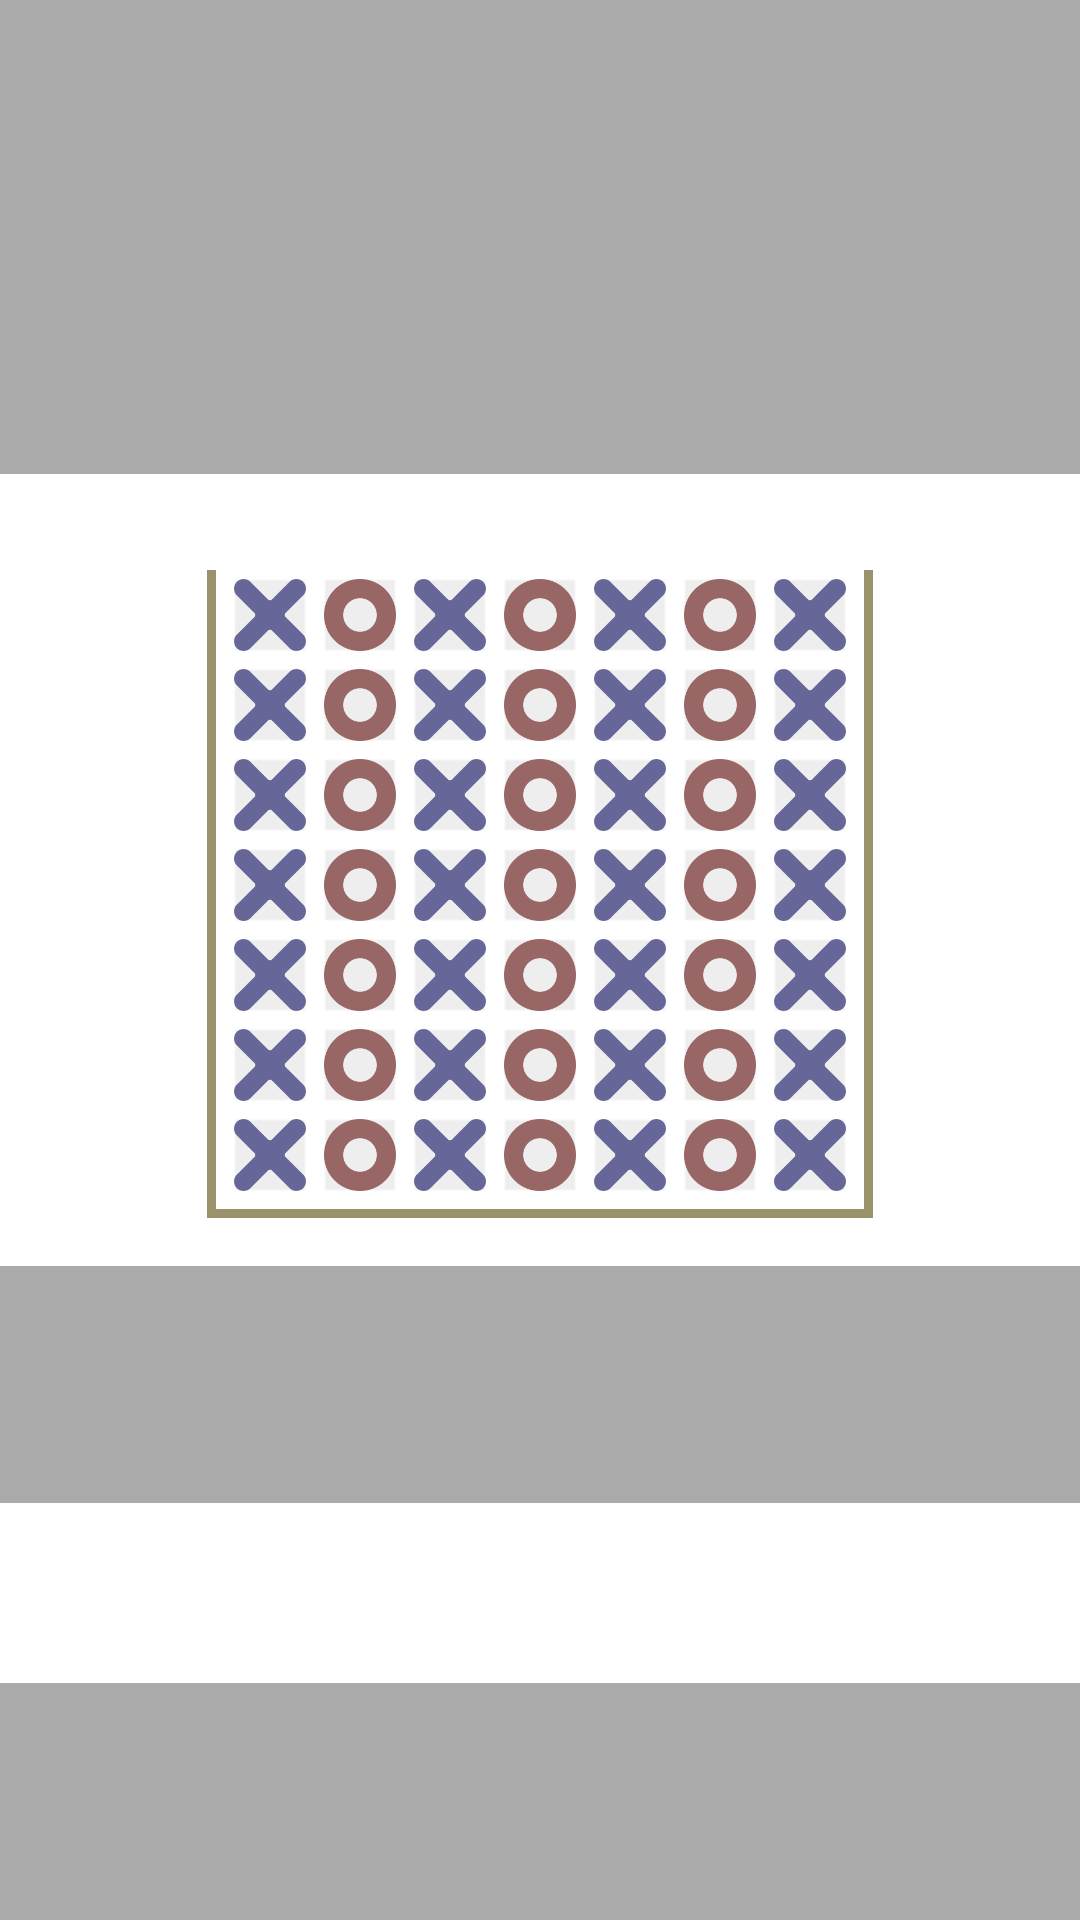

Android layout source for this screen:
<!-- AndroidManifest.xml: application theme Theme.FourInRowApp -->
<!-- res/layout/game.xml -->
<?xml version="1.0" encoding="utf-8"?>
<RelativeLayout xmlns:android="http://schemas.android.com/apk/res/android"
    xmlns:app="http://schemas.android.com/apk/res-auto"
    xmlns:tools="http://schemas.android.com/tools"
    android:layout_width="match_parent"
    android:layout_height="match_parent"
    android:background="@color/background2"
    tools:context=".PagesPackage.GameStartComputerActivity">

    <LinearLayout
        android:layout_width="match_parent"
        android:layout_height="match_parent"
        android:layout_centerInParent="true"
        android:orientation="vertical">

        <View
            android:layout_width="match_parent"
            android:layout_height="wrap_content"
            android:layout_weight="1" />

        <View
            android:layout_width="match_parent"
            android:layout_height="wrap_content"
            android:layout_weight="1" />

        <RelativeLayout
            android:layout_width="match_parent"
            android:layout_height="wrap_content"
            android:background="@color/panel"
            android:clipChildren="false"
            android:paddingTop="32dp"
            android:paddingBottom="16dp">

            <RelativeLayout
                android:id="@+id/playingField"
                android:layout_width="wrap_content"
                android:layout_height="wrap_content"
                android:layout_centerHorizontal="true"
                android:background="@color/frame"
                android:clipChildren="false"
                android:paddingStart="3dp"
                android:paddingEnd="3dp"
                android:paddingBottom="3dp">

                <RelativeLayout
                    android:layout_width="wrap_content"
                    android:layout_height="wrap_content"
                    android:background="@color/panel"
                    android:clipChildren="false"
                    android:paddingStart="3dp"
                    android:paddingEnd="3dp"
                    android:paddingBottom="3dp">

                    <ImageView
                        android:layout_width="210dp"
                        android:layout_height="210dp"
                        android:src="@drawable/box_bg"
                        app:tint="@color/space" />

                    <include layout="@layout/box" />
                </RelativeLayout>
            </RelativeLayout>
        </RelativeLayout>

        <View
            android:layout_width="match_parent"
            android:layout_height="wrap_content"
            android:layout_weight="1" />

        <RelativeLayout
            android:layout_width="match_parent"
            android:layout_height="60dp"
            android:background="@color/panel"
            android:onClick="click"
            android:orientation="vertical">

            <TextView
                android:id="@+id/message"
                android:layout_width="wrap_content"
                android:layout_height="wrap_content"
                android:layout_centerInParent="true"
                android:fontFamily="@font/gearhead"
                android:gravity="center_horizontal"
                android:textAppearance="?android:attr/textAppearanceMedium"
                android:textColor="@color/frame"
                android:visibility="invisible" />

            <ProgressBar
                android:id="@+id/busy"
                android:layout_width="48dp"
                android:layout_height="48dp"
                android:layout_centerInParent="true"
                android:visibility="invisible" />
        </RelativeLayout>

        <View
            android:layout_width="match_parent"
            android:layout_height="wrap_content"
            android:layout_weight="1" />
    </LinearLayout>
</RelativeLayout>
<!-- res/layout/box.xml (included above) -->
<?xml version="1.0" encoding="utf-8"?>
<merge xmlns:android="http://schemas.android.com/apk/res/android">

    <LinearLayout
        android:id="@+id/box"
        android:layout_width="wrap_content"
        android:layout_height="wrap_content"
        android:clipChildren="false"
        android:orientation="vertical">

        <include layout="@layout/row" />

        <include layout="@layout/row" />

        <include layout="@layout/row" />

        <include layout="@layout/row" />

        <include layout="@layout/row" />

        <include layout="@layout/row" />

        <include layout="@layout/row" />
    </LinearLayout>
</merge>
<!-- res/layout/row.xml (included above) -->
<?xml version="1.0" encoding="utf-8"?>
<merge xmlns:android="http://schemas.android.com/apk/res/android"
    xmlns:tools="http://schemas.android.com/tools">

    <LinearLayout
        android:layout_width="wrap_content"
        android:layout_height="wrap_content"
        android:clipChildren="false"
        android:orientation="horizontal">

        <ImageView
            android:layout_width="24dp"
            android:layout_height="24dp"
            android:layout_margin="3dp"
            android:onClick="tryColumn0"
            tools:src="@drawable/cross"
            tools:tint="@color/m" />

        <ImageView
            android:layout_width="24dp"
            android:layout_height="24dp"
            android:layout_margin="3dp"
            android:onClick="tryColumn1"
            tools:src="@drawable/naught"
            tools:tint="@color/f" />

        <ImageView
            android:layout_width="24dp"
            android:layout_height="24dp"
            android:layout_margin="3dp"
            android:onClick="tryColumn2"
            tools:src="@drawable/cross"
            tools:tint="@color/m" />

        <ImageView
            android:layout_width="24dp"
            android:layout_height="24dp"
            android:layout_margin="3dp"
            android:onClick="tryColumn3"
            tools:src="@drawable/naught"
            tools:tint="@color/f" />

        <ImageView
            android:layout_width="24dp"
            android:layout_height="24dp"
            android:layout_margin="3dp"
            android:onClick="tryColumn4"
            tools:src="@drawable/cross"
            tools:tint="@color/m" />

        <ImageView
            android:layout_width="24dp"
            android:layout_height="24dp"
            android:layout_margin="3dp"
            android:onClick="tryColumn5"
            tools:src="@drawable/naught"
            tools:tint="@color/f" />

        <ImageView
            android:layout_width="24dp"
            android:layout_height="24dp"
            android:layout_margin="3dp"
            android:onClick="tryColumn6"
            tools:src="@drawable/cross"
            tools:tint="@color/m" />
    </LinearLayout>
</merge>
<!-- resources referenced by this layout -->
<resources>
  <color name="background2">#aaaaaa</color>
  <color name="f">#996666</color>
  <color name="frame">#99926b</color>
  <color name="m">#666699</color>
  <color name="panel">#ffffff</color>
  <color name="space">#eeeeee</color>
  <!-- drawable box_bg: png bitmap (drawable, 688 bytes) -->
  <!-- drawable cross: png bitmap (drawable, 2148 bytes) -->
  <!-- drawable naught: png bitmap (drawable, 2623 bytes) -->
  <style name="Theme.FourInRowApp" parent="Theme.MaterialComponents.DayNight.DarkActionBar">
          
          <item name="colorPrimary">@color/purple_500</item>
          <item name="colorPrimaryVariant">@color/purple_700</item>
          <item name="colorOnPrimary">@color/white</item>
          
          <item name="colorSecondary">@color/teal_200</item>
          <item name="colorSecondaryVariant">@color/teal_700</item>
          <item name="colorOnSecondary">@color/black</item>
          
          <item name="android:statusBarColor" tools:targetApi="l">?attr/colorPrimaryVariant</item>
          
      </style>
  <color name="purple_500">#FF6200EE</color>
  <color name="purple_700">#FF3700B3</color>
  <color name="white">#FFFFFFFF</color>
  <color name="teal_200">#FF03DAC5</color>
  <color name="teal_700">#FF018786</color>
  <color name="black">#FF000000</color>
</resources>
